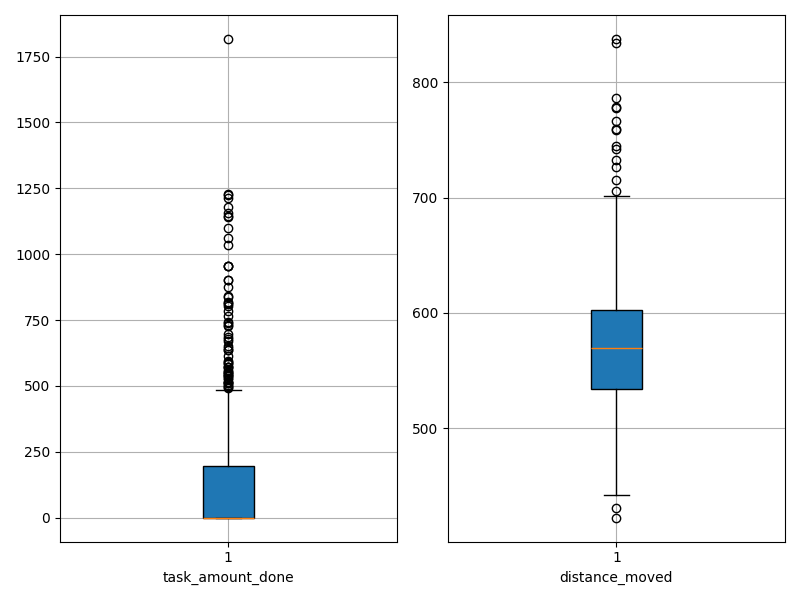

Source data for this figure (header and first rows):
agent_id, task_amount_done, distance_moved
0, 0.0, 612.6
1, 0.0, 777.8
2, 0.0, 608.3
3, 0.0, 837.6
4, 491.0, 556.5
5, 765.0, 519
6, 0.0, 520.3
7, 0.0, 659.4
8, 0.0, 542.3
9, 0.0, 549.2
10, 0.0, 559.2
11, 0.0, 560.8
12, 0.0, 514.8
13, 0.0, 594.1
14, 0.0, 521.1
15, 545.0, 531.2
16, 727.0, 504.6
17, 0.0, 557
18, 0.0, 582.9
19, 0.0, 555.5
20, 0.0, 643.6
21, 537.0, 715.3
22, 0.0, 538.2
23, 0.0, 671.6
24, 0.0, 477.3
25, 0.0, 503.7
26, 638.0, 642.7
27, 0.0, 508.2
28, 0.0, 532.7
29, 0.0, 558.6
30, 0.0, 603.4
31, 0.0, 564.7
32, 0.0, 542.8
33, 0.0, 583.4
34, 167.0, 549.5
35, 0.0, 621.8
36, 306.0, 474.1
37, 188.0, 606.3
38, 277.0, 602.7
39, 121.0, 511.1
40, 0.0, 612.8
41, 0.0, 586.8
42, 0.0, 576.6
43, 0.0, 586.7
44, 0.0, 641.1
45, 0.0, 596.2
46, 0.0, 560.8
47, 0.0, 575.2
48, 0.0, 533.9
49, 310.0, 490.4
50, 0.0, 596.7
51, 0.0, 569
52, 0.0, 543.2
53, 0.0, 565.6
54, 68.0, 576.7
55, 0.0, 525.3
56, 0.0, 515.8
57, 28.0, 600.3
58, 329.0, 675
59, 263.0, 581.2
... 340 more rows
